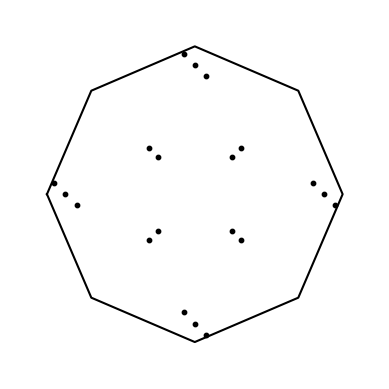

Here is the Python script that generated this plot:
import matplotlib.pyplot as plt
import numpy as np

def draw_frame():
    fig, ax = plt.subplots()
    ax.set_xlim(-50, 50)
    ax.set_ylim(-50, 50)
    ax.set_aspect('equal')
    ax.axis('off')
    
    # Frame outline (True-X shape)
    frame_points = np.array([[-40, 0], [-28, -28], [0, -40], [28, -28], [40, 0], [28, 28], [0, 40], [-28, 28], [-40, 0]])
    ax.plot(frame_points[:, 0], frame_points[:, 1], 'k-')
    
    # Motor mount holes
    motor_positions = [(-35, 0), (35, 0), (0, -35), (0, 35)]
    for x, y in motor_positions:
        ax.scatter([x, x+3, x-3], [y, y-3, y+3], color='black', s=10)
    
    # Flight controller mounting holes (20x20 and 25x25)
    fc_positions = [(-10, -10), (10, -10), (-10, 10), (10, 10), (-12.5, -12.5), (12.5, -12.5), (-12.5, 12.5), (12.5, 12.5)]
    for x, y in fc_positions:
        ax.scatter(x, y, color='black', s=10)
    
    plt.show()

draw_frame()
